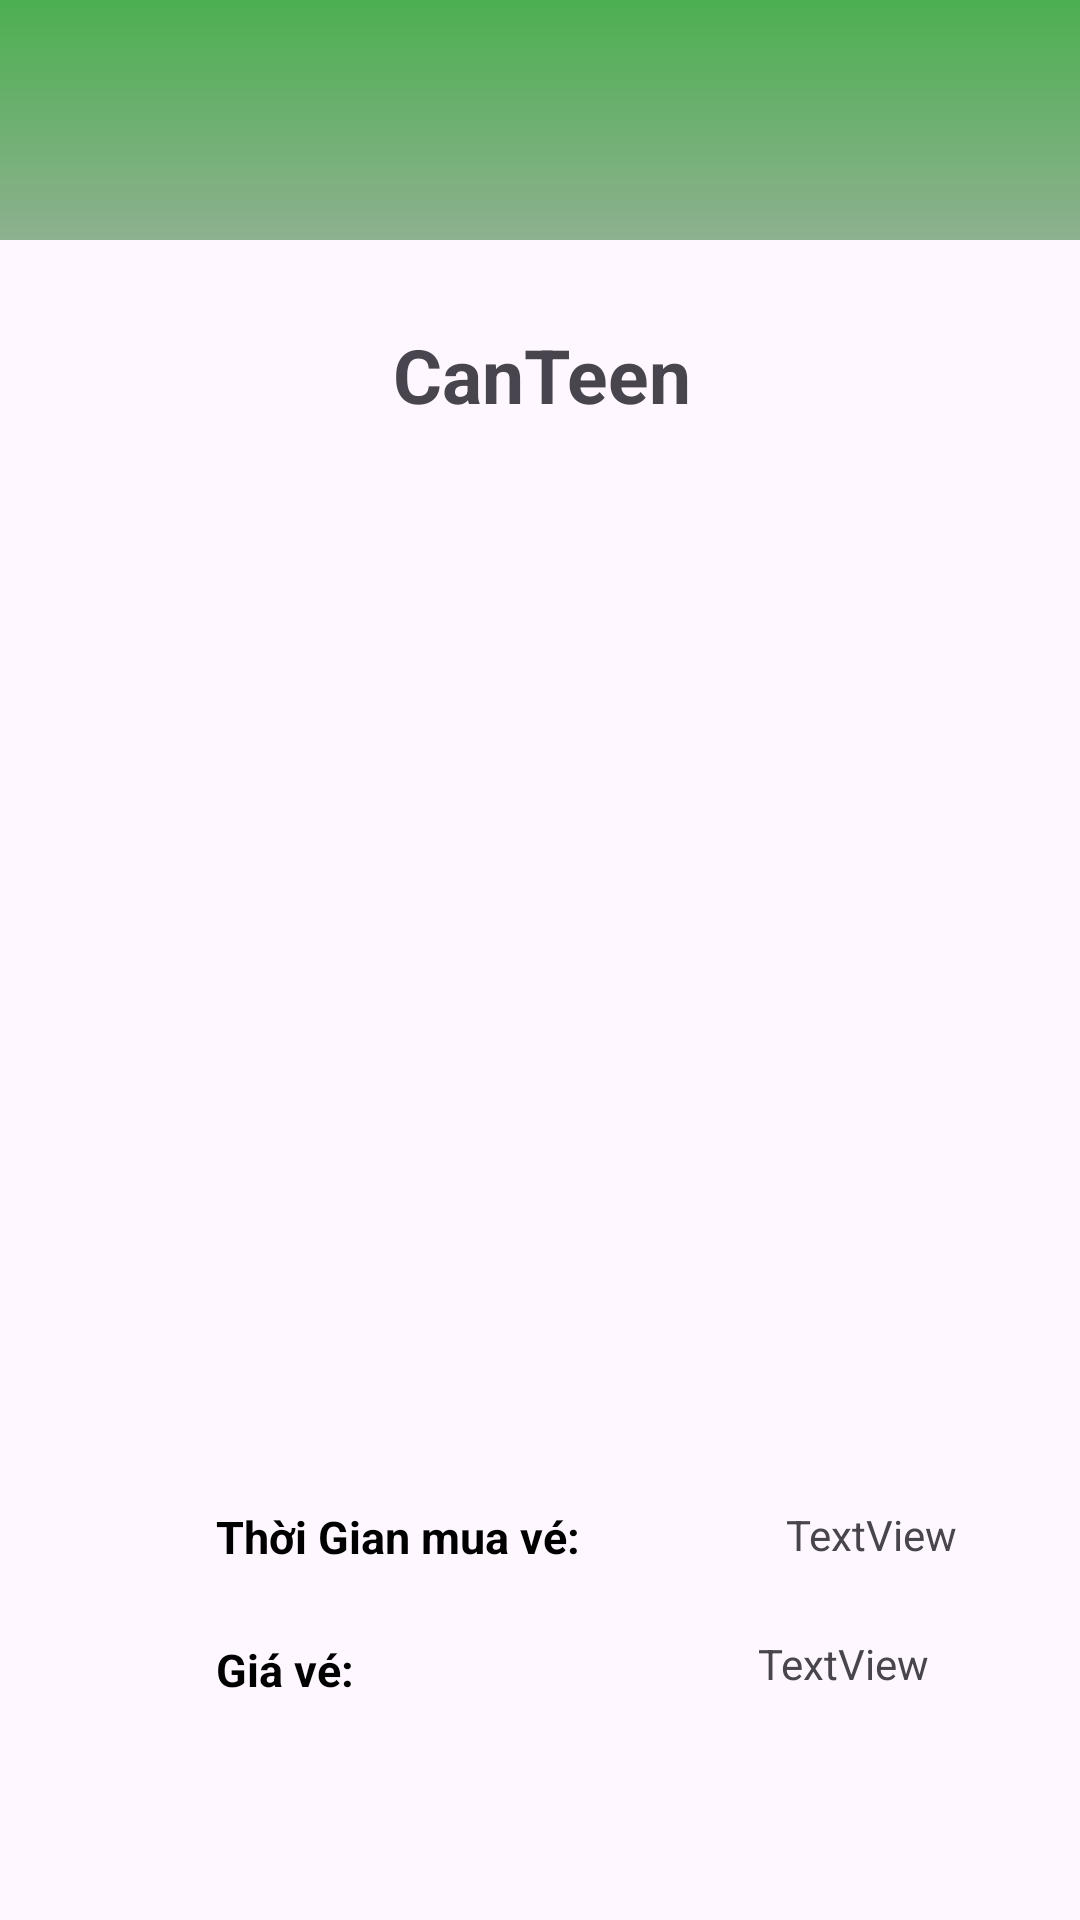

Here is an Android app screen rendered from its layout file. Give the layout XML and the strings, colors and styles it references.
<!-- AndroidManifest.xml: application theme Theme.CanteenRunner -->
<!-- res/layout/activity_ticket_detail.xml -->
<?xml version="1.0" encoding="utf-8"?>
<androidx.constraintlayout.widget.ConstraintLayout xmlns:android="http://schemas.android.com/apk/res/android"
    xmlns:app="http://schemas.android.com/apk/res-auto"
    xmlns:tools="http://schemas.android.com/tools"
    android:id="@+id/main"
    android:layout_width="match_parent"
    android:layout_height="match_parent"
    tools:context=".TicketDetailActivity">

    <androidx.constraintlayout.widget.ConstraintLayout
        android:id="@+id/header_layout"
        android:layout_width="match_parent"
        android:layout_height="80dp"
        android:background="@drawable/top_background_gradient"
        app:layout_constraintEnd_toEndOf="parent"
        app:layout_constraintStart_toStartOf="parent"
        app:layout_constraintTop_toTopOf="parent">

        <ImageView
            android:id="@+id/back_btn"
            android:layout_width="40dp"
            android:layout_height="40dp"
            android:layout_marginStart="20dp"
            app:layout_constraintBottom_toBottomOf="parent"
            app:layout_constraintStart_toStartOf="parent"
            app:layout_constraintTop_toTopOf="parent"
            app:srcCompat="@drawable/ic_action_back" />
    </androidx.constraintlayout.widget.ConstraintLayout>

    <ImageView
        android:id="@+id/iv_qrcode"
        android:layout_width="300dp"
        android:layout_height="300dp"
        app:layout_constraintBottom_toBottomOf="parent"
        app:layout_constraintEnd_toEndOf="parent"
        app:layout_constraintStart_toStartOf="parent"
        app:layout_constraintTop_toTopOf="parent"
        tools:srcCompat="@tools:sample/avatars" />

    <TextView
        android:id="@+id/tvCanten"
        android:layout_width="wrap_content"
        android:layout_height="wrap_content"
        android:text="CanTeen"
        android:textAlignment="center"
        android:textSize="25sp"
        android:textStyle="bold"
        app:layout_constraintBottom_toTopOf="@+id/iv_qrcode"
        app:layout_constraintEnd_toEndOf="parent"
        app:layout_constraintHorizontal_bias="0.501"
        app:layout_constraintStart_toStartOf="parent"
        app:layout_constraintTop_toBottomOf="@+id/header_layout"
        app:layout_constraintVertical_bias="0.497" />

    <TextView
        android:id="@+id/textView6"
        style="@style/textBold"
        android:layout_width="wrap_content"
        android:layout_height="wrap_content"
        android:layout_marginStart="72dp"
        android:layout_marginTop="32dp"
        android:text="Thời Gian mua vé:"
        app:layout_constraintStart_toStartOf="parent"
        app:layout_constraintTop_toBottomOf="@+id/iv_qrcode" />

    <TextView
        android:id="@+id/textView7"
        style="@style/textBold"
        android:layout_width="wrap_content"
        android:layout_height="wrap_content"
        android:layout_marginStart="72dp"
        android:layout_marginTop="24dp"
        android:text="Giá vé:"
        app:layout_constraintStart_toStartOf="parent"
        app:layout_constraintTop_toBottomOf="@+id/textView6" />

    <TextView
        android:id="@+id/tvOrderDate"
        android:layout_width="wrap_content"
        android:layout_height="wrap_content"
        android:layout_marginTop="32dp"
        android:text="TextView"
        app:layout_constraintEnd_toEndOf="parent"
        app:layout_constraintHorizontal_bias="0.626"
        app:layout_constraintStart_toEndOf="@+id/textView6"
        app:layout_constraintTop_toBottomOf="@+id/iv_qrcode" />

    <TextView
        android:id="@+id/tvPrice"
        android:layout_width="wrap_content"
        android:layout_height="wrap_content"
        android:layout_marginTop="24dp"
        android:text="TextView"
        app:layout_constraintEnd_toEndOf="parent"
        app:layout_constraintHorizontal_bias="0.728"
        app:layout_constraintStart_toEndOf="@+id/textView7"
        app:layout_constraintTop_toBottomOf="@+id/tvOrderDate" />

</androidx.constraintlayout.widget.ConstraintLayout>
<!-- resources referenced by this layout -->
<resources>
  <!-- drawable top_background_gradient (drawable) -->
  <?xml version="1.0" encoding="utf-8"?>
  <selector xmlns:android="http://schemas.android.com/apk/res/android">
      <item>
          <shape>
              <gradient
                  android:endColor="@color/darkGreen"
                  android:startColor="@color/lightGreen"
                  android:angle="90"/>
          </shape>
      </item>
  </selector>
  <style name="textBold">
          <item name="android:textStyle">bold</item>
          <item name="android:textColor">@color/black</item>
          <item name="android:textSize">15sp</item>
  
      </style>
  <style name="Theme.CanteenRunner" parent="Base.Theme.CanteenRunner" />
  <color name="darkGreen">#FF4CAF50</color>
  <color name="lightGreen">#943D7E3F</color>
  <color name="black">#FF000000</color>
  <style name="Base.Theme.CanteenRunner" parent="Theme.Material3.DayNight.NoActionBar">
          
          <item name="colorPrimary">@color/lightGreen</item>
      </style>
</resources>
